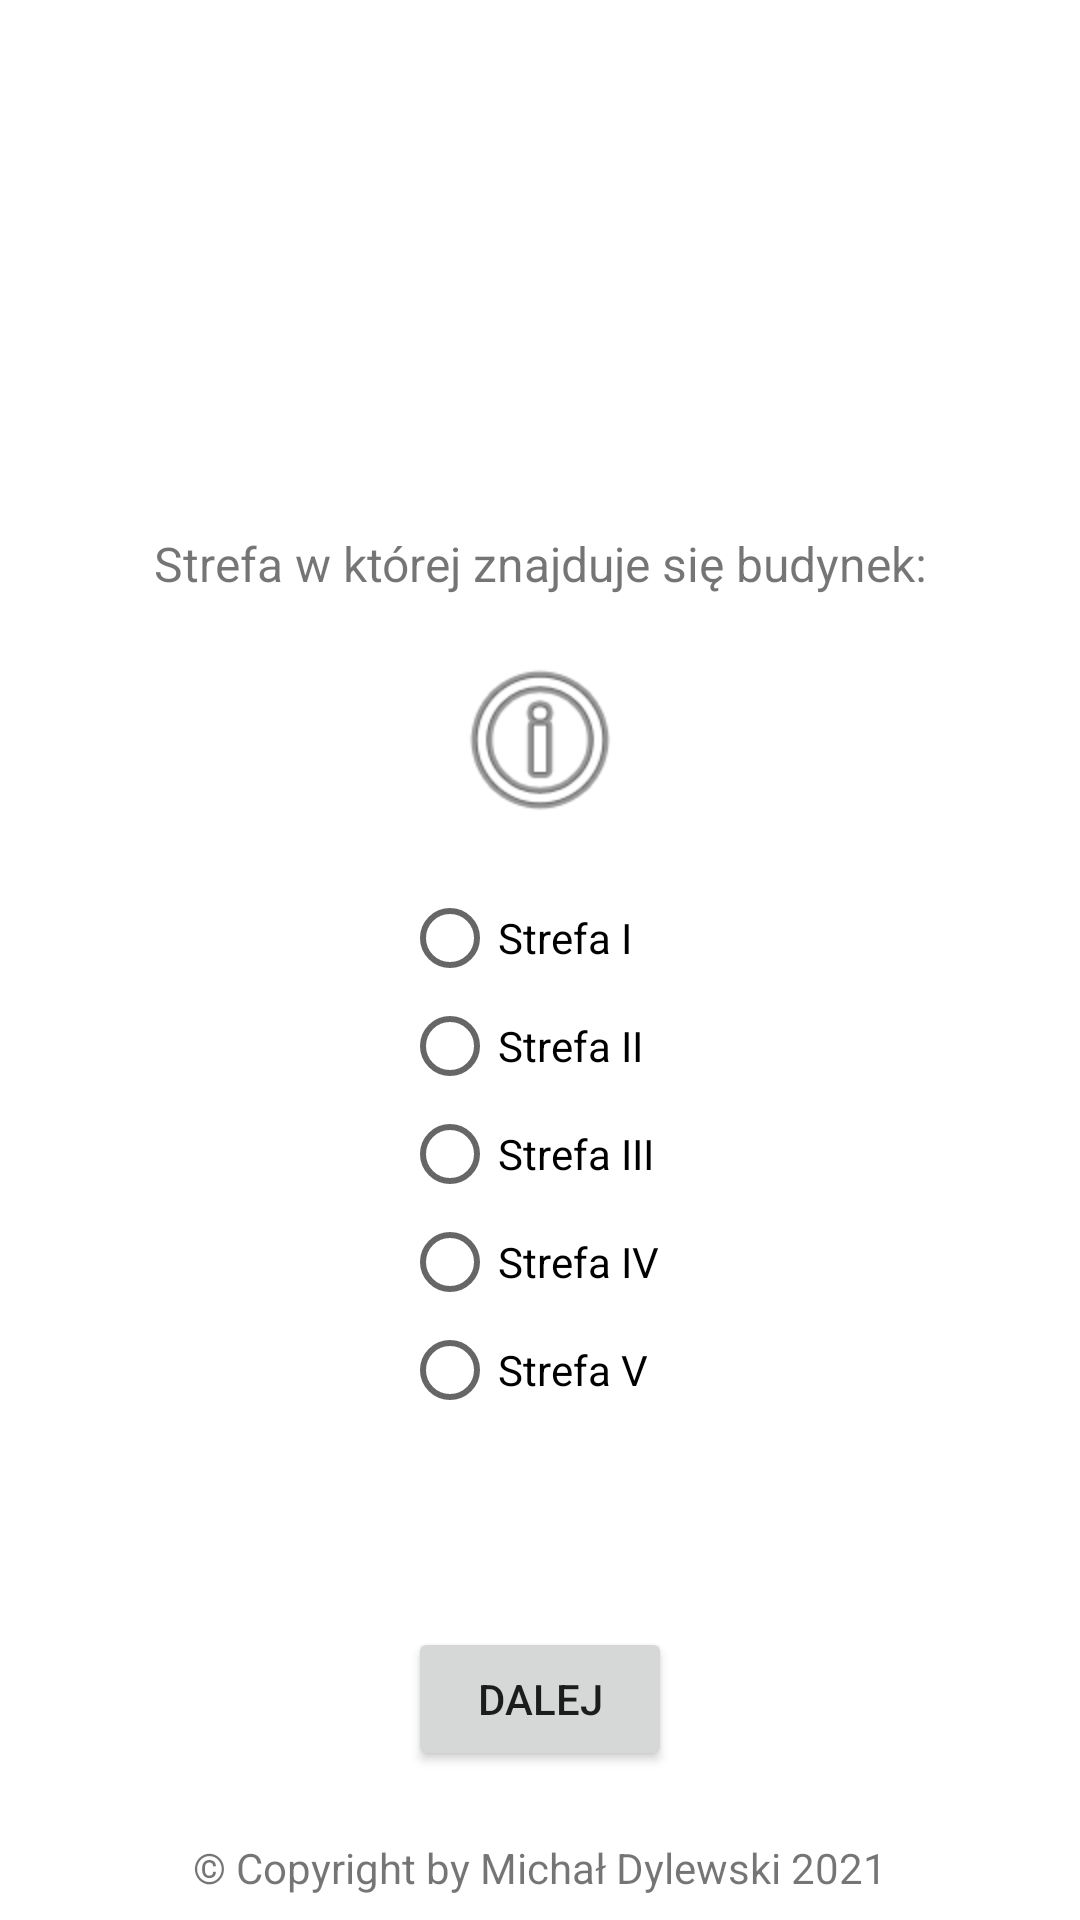

Android layout source for this screen:
<!-- AndroidManifest.xml: application theme Theme.MDApp -->
<!-- res/layout/activity_strefa_budynku.xml -->
<?xml version="1.0" encoding="utf-8"?>
<androidx.constraintlayout.widget.ConstraintLayout xmlns:android="http://schemas.android.com/apk/res/android"
    xmlns:app="http://schemas.android.com/apk/res-auto"
    xmlns:tools="http://schemas.android.com/tools"
    android:layout_width="match_parent"
    android:layout_height="match_parent"
    tools:context=".strefa_budynku">

    <ImageView
        android:id="@+id/imageView9"
        android:layout_width="0dp"
        android:layout_height="157dp"
        android:layout_marginTop="4dp"
        android:src="@drawable/logo_pp"
        app:layout_constraintTop_toTopOf="parent"
        tools:layout_editor_absoluteX="0dp" />

    <TextView
        android:id="@+id/textView11"
        android:layout_width="wrap_content"
        android:layout_height="wrap_content"
        android:layout_marginStart="2dp"
        android:layout_marginEnd="2dp"
        android:layout_marginBottom="8dp"
        android:text="© Copyright by Michał Dylewski 2021"
        app:layout_constraintBottom_toBottomOf="parent"
        app:layout_constraintEnd_toEndOf="parent"
        app:layout_constraintStart_toStartOf="parent" />

    <RadioGroup
        android:id="@+id/wyborStrefy"
        android:layout_width="226dp"
        android:layout_height="180dp"
        android:layout_marginTop="16dp"
        app:layout_constraintEnd_toEndOf="parent"
        app:layout_constraintTop_toBottomOf="@+id/helpstrefa">

        <RadioButton
            android:id="@+id/strefa1"
            android:layout_width="match_parent"
            android:layout_height="36dp"
            android:text="Strefa I" />

        <RadioButton
            android:id="@+id/strefa2"
            android:layout_width="match_parent"
            android:layout_height="36dp"
            android:text="Strefa II" />

        <RadioButton
            android:id="@+id/strefa3"
            android:layout_width="match_parent"
            android:layout_height="36dp"
            android:text="Strefa III" />

        <RadioButton
            android:id="@+id/strefa4"
            android:layout_width="match_parent"
            android:layout_height="36dp"
            android:text="Strefa IV" />

        <RadioButton
            android:id="@+id/strefa5"
            android:layout_width="match_parent"
            android:layout_height="36dp"
            android:text="Strefa V" />
    </RadioGroup>

    <TextView
        android:id="@+id/textView12"
        android:layout_width="wrap_content"
        android:layout_height="wrap_content"
        android:layout_marginTop="16dp"
        android:text="Strefa w której znajduje się budynek:"
        android:textSize="16sp"
        app:layout_constraintEnd_toEndOf="parent"
        app:layout_constraintStart_toStartOf="parent"
        app:layout_constraintTop_toBottomOf="@+id/imageView9" />

    <ImageView
        android:id="@+id/helpstrefa"
        android:layout_width="64dp"
        android:layout_height="64dp"
        android:layout_marginTop="16dp"
        android:src="@android:drawable/ic_menu_info_details"
        app:layout_constraintEnd_toEndOf="parent"
        app:layout_constraintStart_toStartOf="parent"
        app:layout_constraintTop_toBottomOf="@+id/textView12" />

    <TextView
        android:id="@+id/strefaview"
        android:layout_width="wrap_content"
        android:layout_height="wrap_content"
        android:layout_marginTop="12dp"
        app:layout_constraintEnd_toEndOf="parent"
        app:layout_constraintStart_toStartOf="parent"
        app:layout_constraintTop_toBottomOf="@+id/wyborStrefy" />

    <Button
        android:id="@+id/button"
        android:layout_width="wrap_content"
        android:layout_height="wrap_content"
        android:layout_marginTop="16dp"
        android:layout_marginBottom="2dp"
        android:text="Dalej"
        android:onClick="openWymiaryBudynku"
        app:layout_constraintBottom_toTopOf="@+id/textView11"
        app:layout_constraintEnd_toEndOf="parent"
        app:layout_constraintStart_toStartOf="parent"
        app:layout_constraintTop_toBottomOf="@+id/strefaview" />

</androidx.constraintlayout.widget.ConstraintLayout>
<!-- resources referenced by this layout -->
<resources>
  <style name="Theme.MDApp" parent="Theme.MaterialComponents.DayNight.DarkActionBar">
          
          <item name="colorPrimary">@color/purple_500</item>
          <item name="colorPrimaryVariant">@color/purple_700</item>
          <item name="colorOnPrimary">@color/white</item>
          
          <item name="colorSecondary">@color/teal_200</item>
          <item name="colorSecondaryVariant">@color/teal_700</item>
          <item name="colorOnSecondary">@color/black</item>
          
          <item name="android:statusBarColor" tools:targetApi="l">?attr/colorPrimaryVariant</item>
          
          <item name="windowActionBar">false</item>
          <item name="windowNoTitle">true</item>
          <item name="android:windowFullscreen">true</item>
      </style>
  <color name="purple_500">#00618e</color>
  <color name="purple_700">#000000</color>
  <color name="white">#FFFFFFFF</color>
  <color name="teal_200">#FF03DAC5</color>
  <color name="teal_700">#FF018786</color>
  <color name="black">#FF000000</color>
</resources>
